The GitHub repository Shrexshth/GARUDA contains a labelled image folder "industrial_defects" with 5 categories: crack, hole, normal, rust, scratch. Examples follow, each with its label.

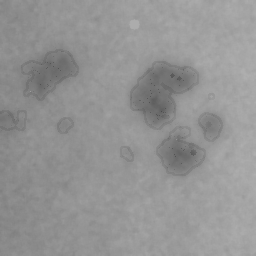
Label: rust

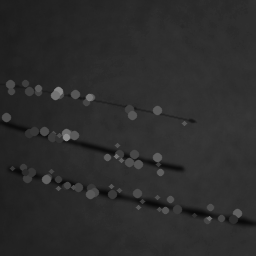
Label: scratch

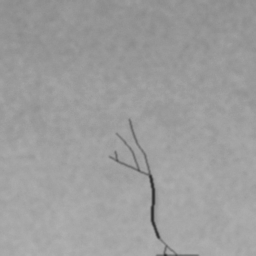
Label: crack

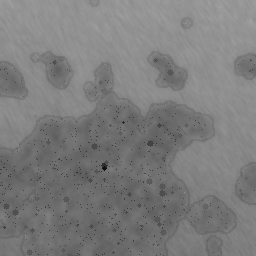
Label: rust

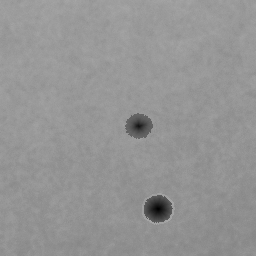
Label: hole

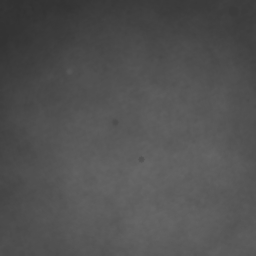
Label: normal
